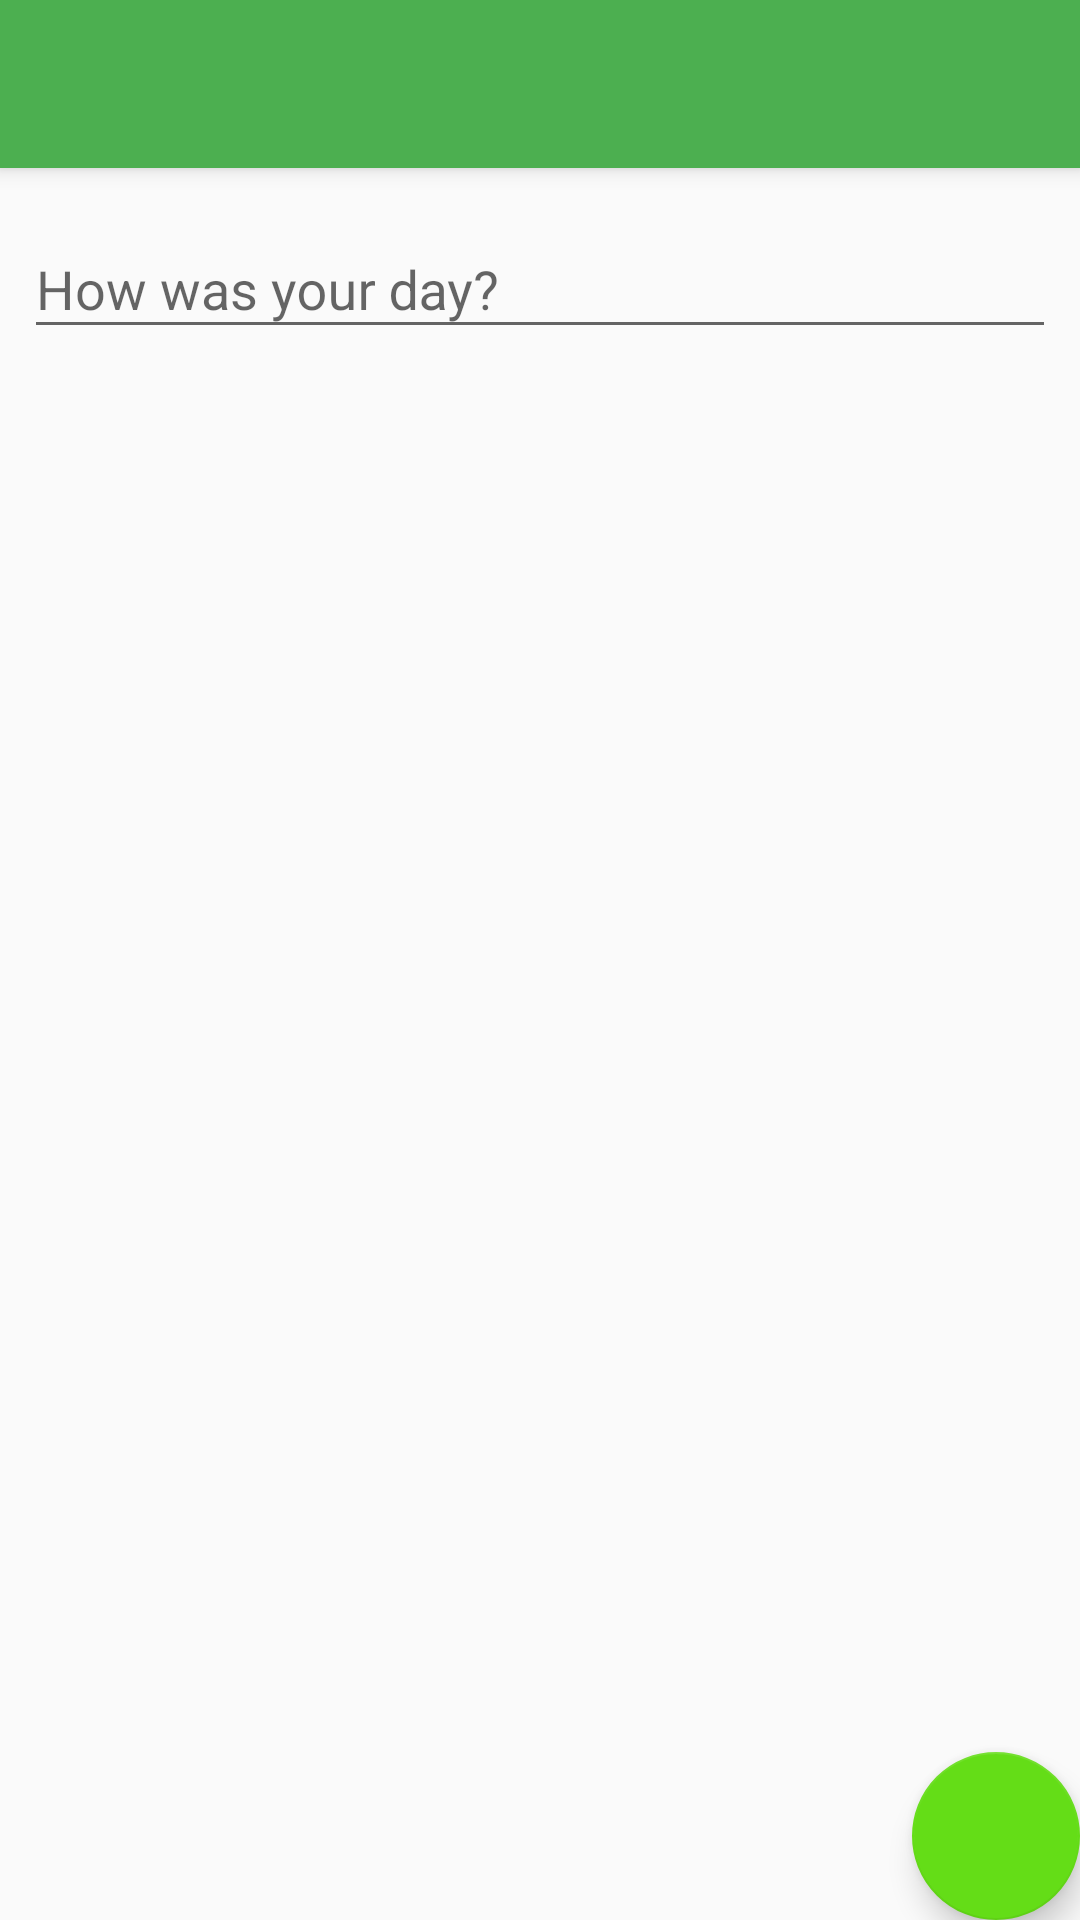

This screen was rendered from an Android layout file. Write that file and the resources it references.
<!-- AndroidManifest.xml: application theme AppTheme -->
<!-- res/layout/activity_timeline.xml -->
<?xml version="1.0" encoding="utf-8"?>
<android.support.design.widget.CoordinatorLayout xmlns:android="http://schemas.android.com/apk/res/android"
    xmlns:app="http://schemas.android.com/apk/res-auto"
    xmlns:tools="http://schemas.android.com/tools"
    android:layout_width="match_parent"
    android:layout_height="match_parent"
    android:fitsSystemWindows="true"
    tools:context=".Timeline">


    <android.support.design.widget.AppBarLayout
        android:layout_width="match_parent"
        android:layout_height="wrap_content"
        android:theme="@style/AppTheme.AppBarOverlay">

        <android.support.v7.widget.Toolbar
            android:id="@+id/toolbar"
            android:layout_width="match_parent"
            android:layout_height="?attr/actionBarSize"
            android:background="?attr/colorPrimary"
            app:popupTheme="@style/AppTheme.PopupOverlay" />

    </android.support.design.widget.AppBarLayout>

    <include layout="@layout/content_timeline" />

    <android.support.design.widget.FloatingActionButton
        android:id="@+id/fab"
        android:layout_width="wrap_content"
        android:layout_height="wrap_content"
        android:layout_margin="@dimen/fab_margin"

        android:layout_gravity="bottom|end"
        app:srcCompat="@drawable/ic_add_black_24dp" />




</android.support.design.widget.CoordinatorLayout>
<!-- res/layout/content_timeline.xml (included above) -->
<?xml version="1.0" encoding="utf-8"?>
<LinearLayout
    xmlns:android="http://schemas.android.com/apk/res/android"
    xmlns:app="http://schemas.android.com/apk/res-auto"
    xmlns:tools="http://schemas.android.com/tools"
    android:layout_width="match_parent"
    android:layout_height="match_parent"
    app:layout_behavior="@string/appbar_scrolling_view_behavior"
    tools:context=".Timeline"
    tools:showIn="@layout/activity_timeline"
    android:orientation="vertical">



    <android.support.constraint.ConstraintLayout
        android:layout_width="match_parent"
        android:layout_height="wrap_content"
        android:elevation="7dp"
        android:id="@+id/constraintL"
        android:fadingEdgeLength="3dp">

        <android.support.design.widget.TextInputLayout
            android:layout_width="match_parent"
            android:layout_height="wrap_content"
            android:layout_marginEnd="8dp"
            android:layout_marginStart="8dp"
            android:layout_marginTop="8dp"
            app:layout_constraintEnd_toEndOf="parent"
            app:layout_constraintStart_toStartOf="parent"
            app:layout_constraintTop_toTopOf="parent">

            <android.support.design.widget.TextInputEditText
                android:id="@+id/diary_input"
                android:layout_width="match_parent"
                android:layout_height="wrap_content"
                android:hint="How was your day?"
                />
        </android.support.design.widget.TextInputLayout>
    </android.support.constraint.ConstraintLayout>

    <android.support.v7.widget.RecyclerView
                android:id="@+id/recycler"
                android:layout_width="match_parent"
                android:layout_height="wrap_content"
                android:layout_marginEnd="8dp"
                android:layout_marginStart="8dp"
                android:layout_marginTop="8dp"
                app:layout_constraintEnd_toEndOf="parent"
                app:layout_constraintStart_toStartOf="parent"
                app:layout_constraintTop_toTopOf="parent" />


</LinearLayout>
<!-- resources referenced by this layout -->
<resources>
  <style name="AppTheme.AppBarOverlay" parent="ThemeOverlay.AppCompat.Dark.ActionBar" />
  <style name="AppTheme.PopupOverlay" parent="ThemeOverlay.AppCompat.Light" />
  <style name="AppTheme" parent="Theme.AppCompat.Light.DarkActionBar">
          
          <item name="colorPrimary">@color/colorPrimary</item>
          <item name="colorPrimaryDark">@color/colorPrimaryDark</item>
          <item name="colorAccent">@color/colorAccent</item>
          <item name="windowActionBar">false</item>
          <item name="windowNoTitle">true</item>
      </style>
  <color name="colorPrimary">#4caf50</color>
  <color name="colorPrimaryDark">#087f23</color>
  <color name="colorAccent">#64dd17</color>
</resources>
